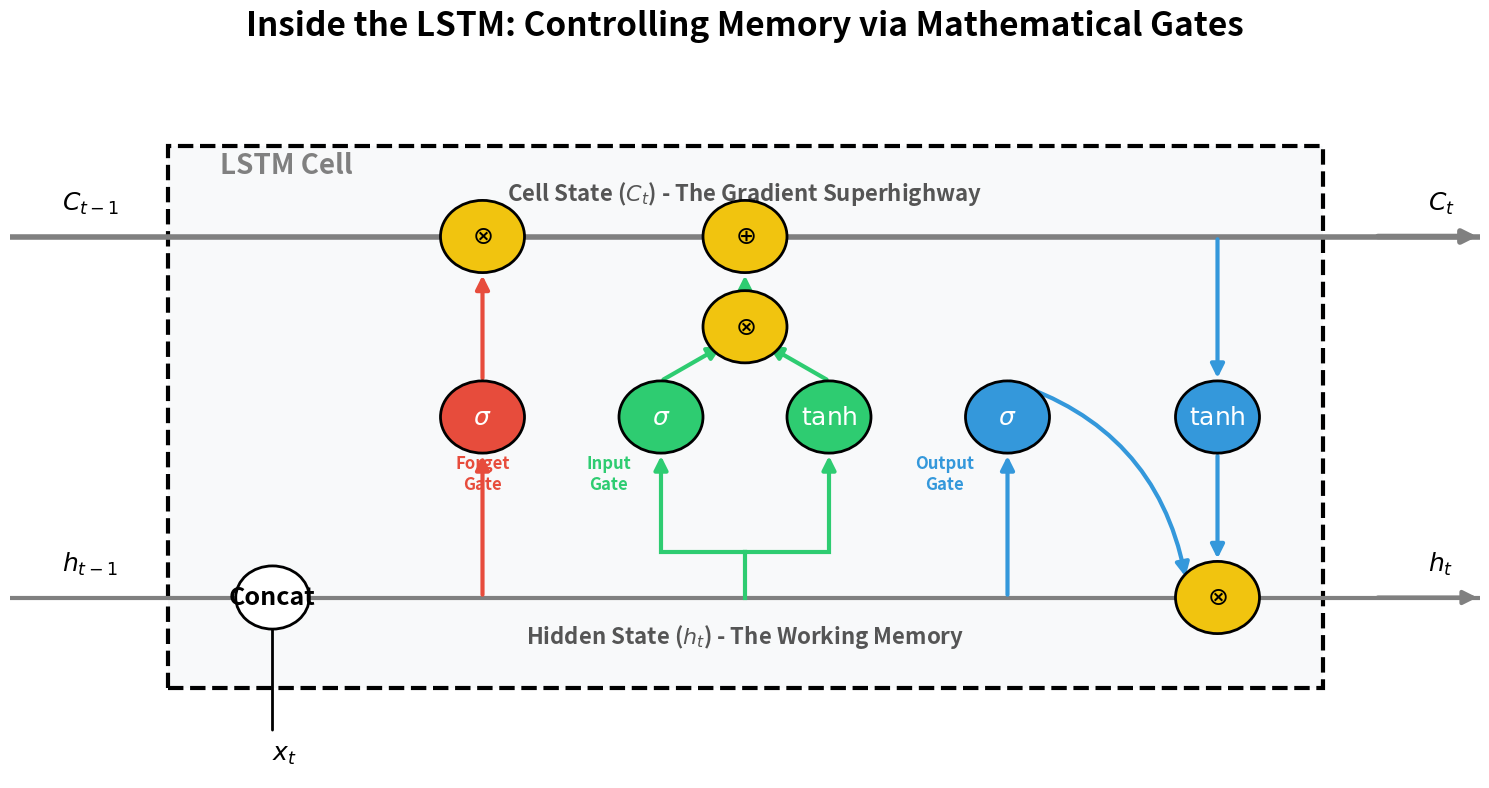

Write Python code to recreate this figure. (Note: this script raises an exception after producing the figure.)
import matplotlib.pyplot as plt
from matplotlib.patches import Rectangle, Circle, FancyArrowPatch

# --- CONFIGURATION ---
fig, ax = plt.subplots(figsize=(15, 8))
ax.set_xlim(0, 14)
ax.set_ylim(0, 8)
ax.axis('off')

# Colors
C_BOX = '#f8f9fa'
C_FORGET = '#e74c3c'  # Red
C_INPUT = '#2ecc71'   # Green
C_OUTPUT = '#3498db'  # Blue
C_MATH = '#f1c40f'    # Yellow
C_LINE = '#333333'

def draw_node(ax, x, y, text, radius=0.4, color=C_MATH, text_color='black'):
    circle = Circle((x, y), radius, facecolor=color, edgecolor='black', lw=2, zorder=3)
    ax.add_patch(circle)
    ax.text(x, y, text, ha='center', va='center', fontsize=18, fontweight='bold', color=text_color, zorder=4)

def draw_arrow(ax, start, end, color=C_LINE, lw=2, rad=0.0):
    arrow = FancyArrowPatch(start, end, connectionstyle=f"arc3,rad={rad}", 
                            color=color, arrowstyle='-|>', mutation_scale=20, lw=lw, zorder=2)
    ax.add_patch(arrow)

def draw_line(ax, start, end, color=C_LINE, lw=2):
    ax.plot([start[0], end[0]], [start[1], end[1]], color=color, lw=lw, zorder=1)

# --- BOUNDING BOX ---
rect = Rectangle((1.5, 1), 11, 6, fill=True, facecolor=C_BOX, edgecolor='black', lw=3, linestyle='--', zorder=0)
ax.add_patch(rect)
ax.text(2, 6.7, "LSTM Cell", fontsize=20, fontweight='bold', color='gray')

# --- THE TWO TRACKS ---
# Cell State (Top)
draw_line(ax, (0, 6), (14, 6), lw=4, color='gray')
draw_arrow(ax, (13, 6), (14, 6), lw=4, color='gray')
ax.text(7, 6.4, "Cell State ($C_t$) - The Gradient Superhighway", ha='center', fontsize=16, fontweight='bold', color='#555555')

# Hidden State (Bottom)
draw_line(ax, (0, 2), (14, 2), lw=3, color='gray')
draw_arrow(ax, (13, 2), (14, 2), lw=3, color='gray')
ax.text(7, 1.5, "Hidden State ($h_t$) - The Working Memory", ha='center', fontsize=16, fontweight='bold', color='#555555')

# Inputs & Outputs Text
ax.text(0.5, 6.3, "$C_{t-1}$", fontsize=18, fontweight='bold')
ax.text(13.5, 6.3, "$C_t$", fontsize=18, fontweight='bold')
ax.text(0.5, 2.3, "$h_{t-1}$", fontsize=18, fontweight='bold')
ax.text(13.5, 2.3, "$h_t$", fontsize=18, fontweight='bold')
ax.text(2.5, 0.2, "$x_t$", fontsize=18, fontweight='bold')

# --- INPUT MERGE ---
draw_arrow(ax, (2.5, 0.5), (2.5, 2), color='black') # xt entering
draw_node(ax, 2.5, 2, "Concat", radius=0.35, color='white')

# We draw a line from (2.5, 2) to (9.5, 2) that the gates pull from.
draw_line(ax, (2.5, 2), (9.5, 2), color='gray')

# --- FORGET GATE (Red) ---
x_f = 4.5
draw_arrow(ax, (x_f, 2), (x_f, 3.6), color=C_FORGET, lw=3)
draw_node(ax, x_f, 4, r"$\sigma$", color=C_FORGET, text_color='white')
draw_arrow(ax, (x_f, 4.4), (x_f, 5.6), color=C_FORGET, lw=3)
draw_node(ax, x_f, 6, r"$\otimes$", color=C_MATH)
ax.text(x_f, 3.2, "Forget\nGate", color=C_FORGET, fontsize=12, fontweight='bold', ha='center')

# --- INPUT GATE (Green) ---
x_i = 7
draw_line(ax, (x_i, 2), (x_i, 2.5), color=C_INPUT, lw=3)
# Split
draw_line(ax, (x_i, 2.5), (x_i-0.8, 2.5), color=C_INPUT, lw=3)
draw_line(ax, (x_i, 2.5), (x_i+0.8, 2.5), color=C_INPUT, lw=3)

# Left Branch (Sigmoid)
draw_arrow(ax, (x_i-0.8, 2.5), (x_i-0.8, 3.6), color=C_INPUT, lw=3)
draw_node(ax, x_i-0.8, 4, r"$\sigma$", color=C_INPUT, text_color='white')

# Right Branch (Tanh)
draw_arrow(ax, (x_i+0.8, 2.5), (x_i+0.8, 3.6), color=C_INPUT, lw=3)
draw_node(ax, x_i+0.8, 4, r"$\tanh$", color=C_INPUT, text_color='white')

# Converge to Multiply
draw_arrow(ax, (x_i-0.8, 4.4), (x_i-0.2, 4.8), color=C_INPUT, lw=3)
draw_arrow(ax, (x_i+0.8, 4.4), (x_i+0.2, 4.8), color=C_INPUT, lw=3)
draw_node(ax, x_i, 5, r"$\otimes$", color=C_MATH)

# Add to Cell State
draw_arrow(ax, (x_i, 5.4), (x_i, 5.6), color=C_INPUT, lw=3)
draw_node(ax, x_i, 6, r"$\oplus$", color=C_MATH)

ax.text(x_i-1.3, 3.2, "Input\nGate", color=C_INPUT, fontsize=12, fontweight='bold', ha='center')

# --- OUTPUT GATE (Blue) ---
x_o = 9.5
x_h = 11.5

# Sigmoid Gate
draw_arrow(ax, (x_o, 2), (x_o, 3.6), color=C_OUTPUT, lw=3)
draw_node(ax, x_o, 4, r"$\sigma$", color=C_OUTPUT, text_color='white')

# Cell State Tanh
draw_arrow(ax, (x_h, 6), (x_h, 4.4), color=C_OUTPUT, lw=3)
draw_node(ax, x_h, 4, r"$\tanh$", color=C_OUTPUT, text_color='white')

# Converge to new Hidden State
draw_arrow(ax, (x_o, 4.4), (x_h-0.3, 2.2), color=C_OUTPUT, lw=3, rad=-0.3)
draw_arrow(ax, (x_h, 3.6), (x_h, 2.4), color=C_OUTPUT, lw=3)
draw_node(ax, x_h, 2, r"$\otimes$", color=C_MATH)

ax.text(x_o-0.6, 3.2, "Output\nGate", color=C_OUTPUT, fontsize=12, fontweight='bold', ha='center')

plt.suptitle("Inside the LSTM: Controlling Memory via Mathematical Gates", fontsize=24, fontweight='bold', y=0.98)
plt.tight_layout()
plt.savefig('assets/lstm_cell_visual.png', dpi=300, bbox_inches='tight')
print("Saved assets/lstm_cell_visual.png")
